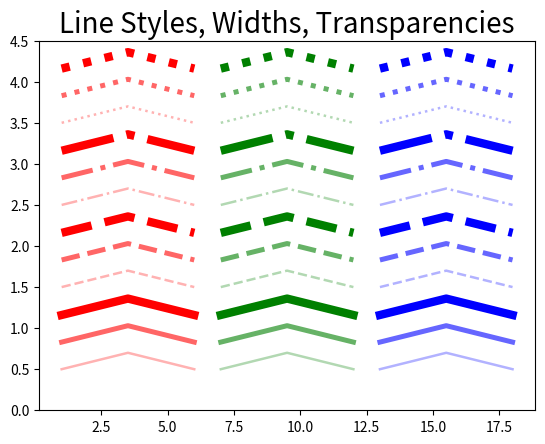

Write Python code to recreate this figure.
"""Plot to test line styles"""
import matplotlib.pyplot as plt

def main():
    fig, ax = plt.subplots()

    x = [0, 1]

    for i, color in enumerate(['red', 'green', '#0000FF']):
        for j, alpha in enumerate([0.3, 0.6, 1.0]):
            for k, linestyle in enumerate(['solid', 'dashed',
                                           'dashdot', 'dotted']):
                x = 1 + 6 * i
                y = 0.5 + k + 0.33 * j
                ax.plot([x, x + 2.5, x + 5], [y, y + 0.2, y], lw=6 * alpha,
                        c=color, ls=linestyle, alpha=alpha)

    ax.set_ylim(0, 4.5)
    ax.set_title("Line Styles, Widths, Transparencies", size=20)
    return fig

if __name__ == '__main__':
    main()
    plt.show()
